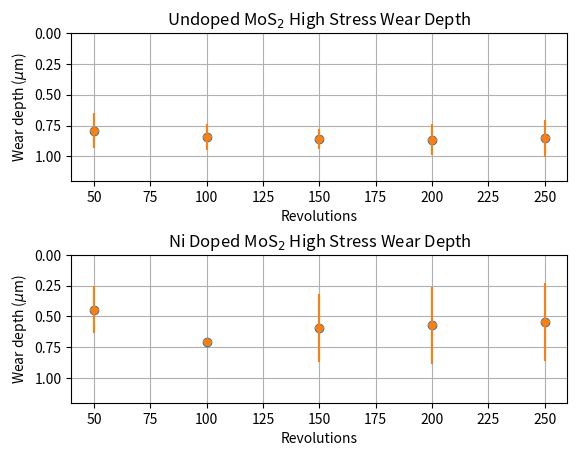

Write the Python code that produced this figure.
import matplotlib
import matplotlib.pyplot as plt
import matplotlib.image as mpimg
import numpy as np

# Data Undoped for plotting
t1 = np.arange(50, 300, 50)
s1 = np.array([0.791, 0.840, 0.857, 0.8635, 0.8545])
e1 = [0.1407, 0.1061, 0.0827, 0.1223, 0.1506]

# Data Ni-doped for plotting
t2 = np.arange(50, 300, 50)
s2 = np.array([0.4435, 0.707, 0.594, 0.5705, 0.5465])
e2 = [0.1944, 0, 0.2758, 0.3118, 0.3189]

# Single plot
#fig, ax = plt.subplots()

#ax.set_ylim(1.2,0)
#ax.plot(t1, s1, 'o')
#ax.errorbar(t1, s1, yerr=e1,fmt='p')
#ax.plot(t2, s2, 'o')
#ax.errorbar(t2, s2, yerr=e2,fmt='p')

#ax.set(xlabel='Revolutions', ylabel="Wear depth ($\mu$m)",
#       title='Undoped MoS$_2$ High Stress Wear Depth')


#ax.grid()

# 2 Subplots

fig, (ax1, ax2) = plt.subplots(2, 1)
fig.subplots_adjust(hspace=0.5)

ax1.set_ylim(1.2,0)
ax1.plot(t1, s1, 'o')
ax1.errorbar(t1, s1, yerr=e1,fmt='p')

ax1.set(xlabel='Revolutions', ylabel="Wear depth ($\mu$m)",
       title='Undoped MoS$_2$ High Stress Wear Depth')
ax1.grid()

ax2.set_ylim(1.2,0)
ax2.plot(t2, s2, 'o')
ax2.errorbar(t2, s2, yerr=e2,fmt='p')

ax2.set(xlabel='Revolutions', ylabel="Wear depth ($\mu$m)",
       title='Ni Doped MoS$_2$ High Stress Wear Depth')
ax2.grid()

plt.draw()
fig.savefig("UD_HS_AM_RT.png")
plt.show()
